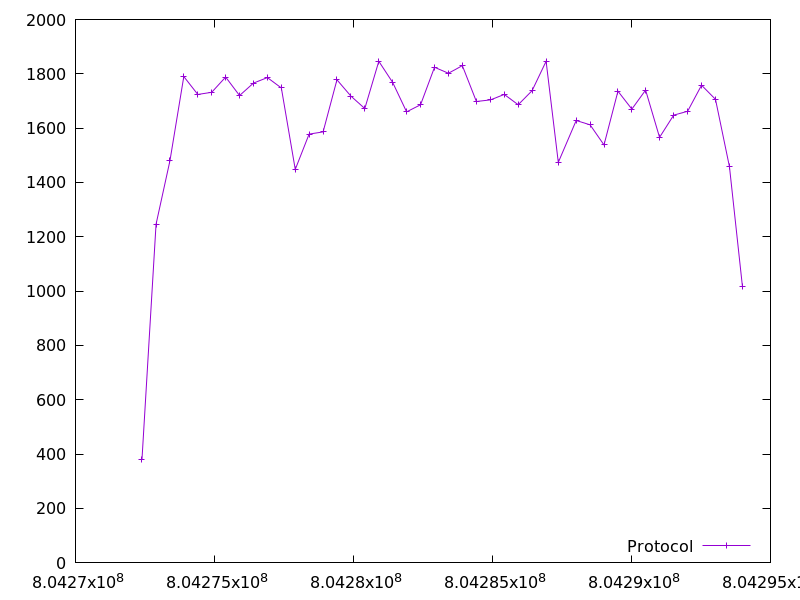

The data file committed next to this chart (first rows):
804272391.348256, 378.0
804272898, 1246
804273397, 1480
804273897, 1790
804274400, 1724
804274900, 1732
804275401, 1788
804275901, 1720
804276403, 1766
804276904, 1786
804277404, 1748
804277905, 1448
804278404, 1578
804278906, 1586
804279406, 1778
804279907, 1718
804280408, 1672
804280910, 1846
804281411, 1768
804281911, 1660
804282413, 1686
804282914, 1824
804283415, 1802
804283917, 1830
804284422, 1698
804284922, 1704
804285426, 1724
804285926, 1686
804286426, 1738
804286929, 1846
804287369, 1474
804288012, 1628
804288511, 1612
804289012, 1538
804289515, 1736
804290014, 1670
804290509, 1740
804291011, 1566
804291519, 1648
804292019, 1662
804292522, 1758
804293024, 1706
804293524, 1458
804293992, 1018
